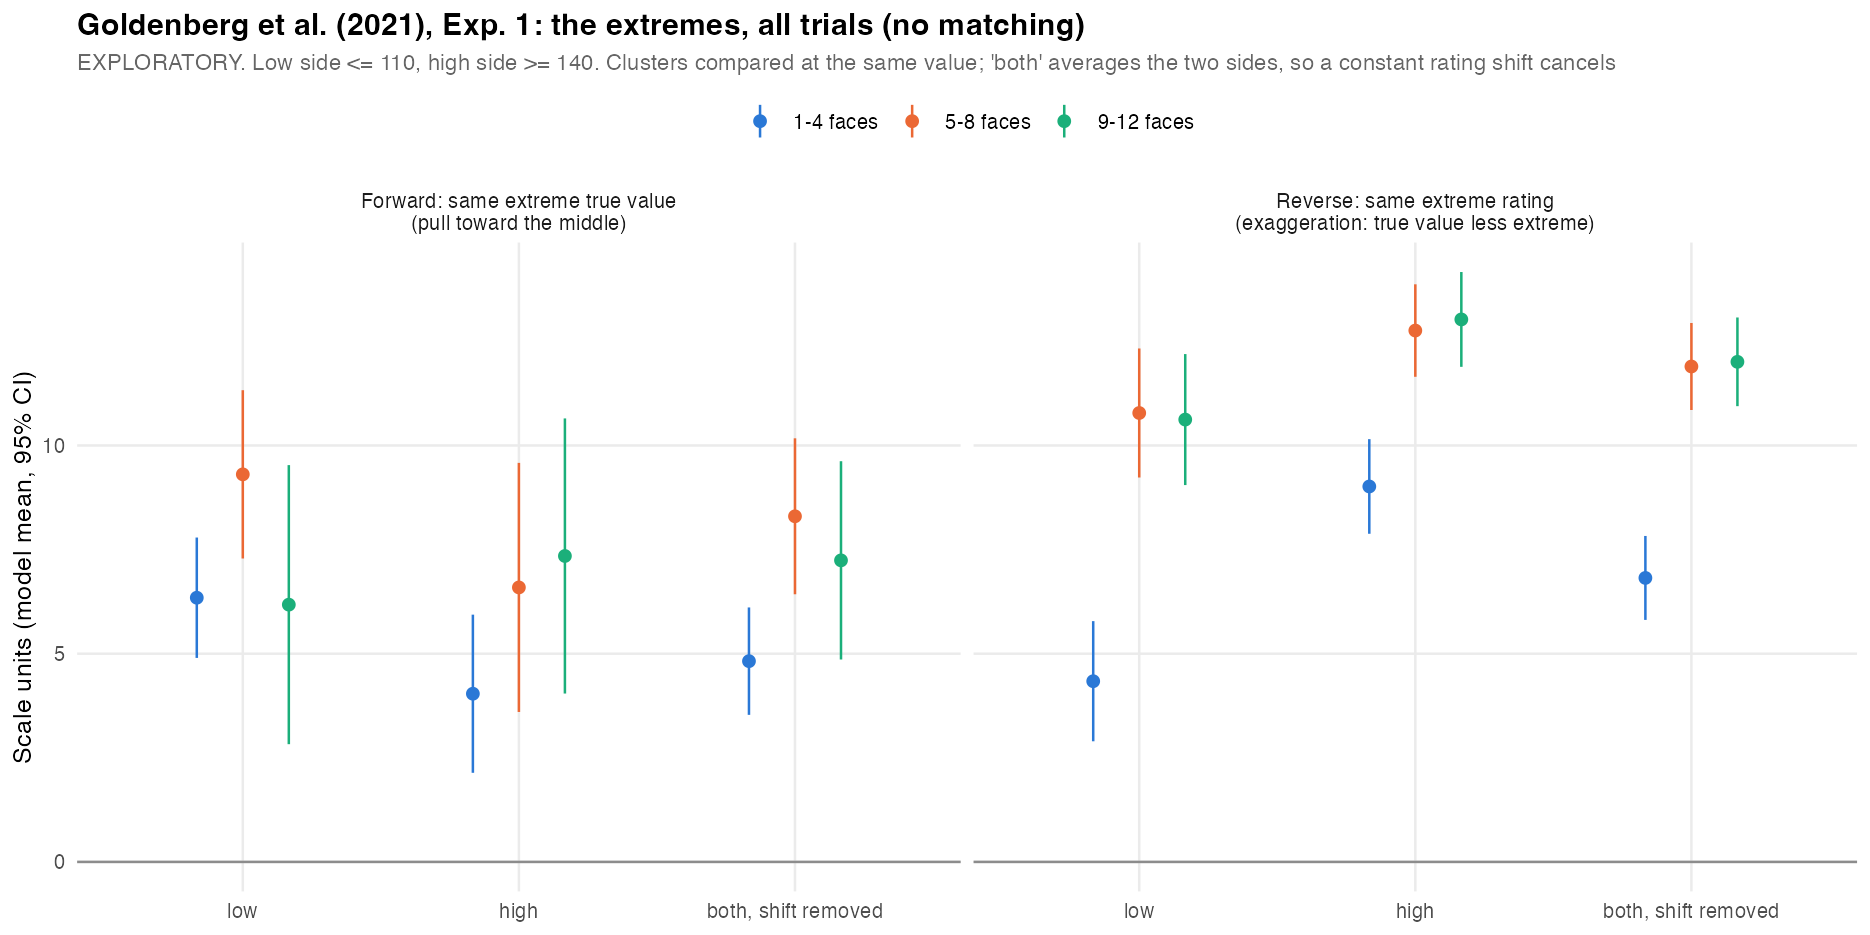

The file beside this chart, header and first rows:
direction, side, cluster, n_trials, n_participants, mean_true, mean_rating, effect
forward, high, 1-4 faces, 156, 49, 145, 141.4, 3.673
forward, high, 5-8 faces, 111, 30, 141.2, 137.8, 3.44
forward, high, 9-12 faces, 71, 43, 140.8, 137.1, 3.723
forward, low, 1-4 faces, 306, 50, 106.3, 112.7, 6.35
forward, low, 5-8 faces, 146, 49, 108.5, 118.2, 9.663
forward, low, 9-12 faces, 37, 26, 109.7, 119.4, 9.604
reverse, high, 1-4 faces, 336, 48, 135.5, 145.3, 9.801
reverse, high, 5-8 faces, 370, 47, 131.8, 145, 13.26
reverse, high, 9-12 faces, 338, 50, 131.4, 145.3, 13.93
reverse, low, 1-4 faces, 176, 44, 110.4, 105.3, 5.108
reverse, low, 5-8 faces, 142, 43, 116.8, 105.3, 11.52
reverse, low, 9-12 faces, 132, 46, 116.9, 105.3, 11.56
